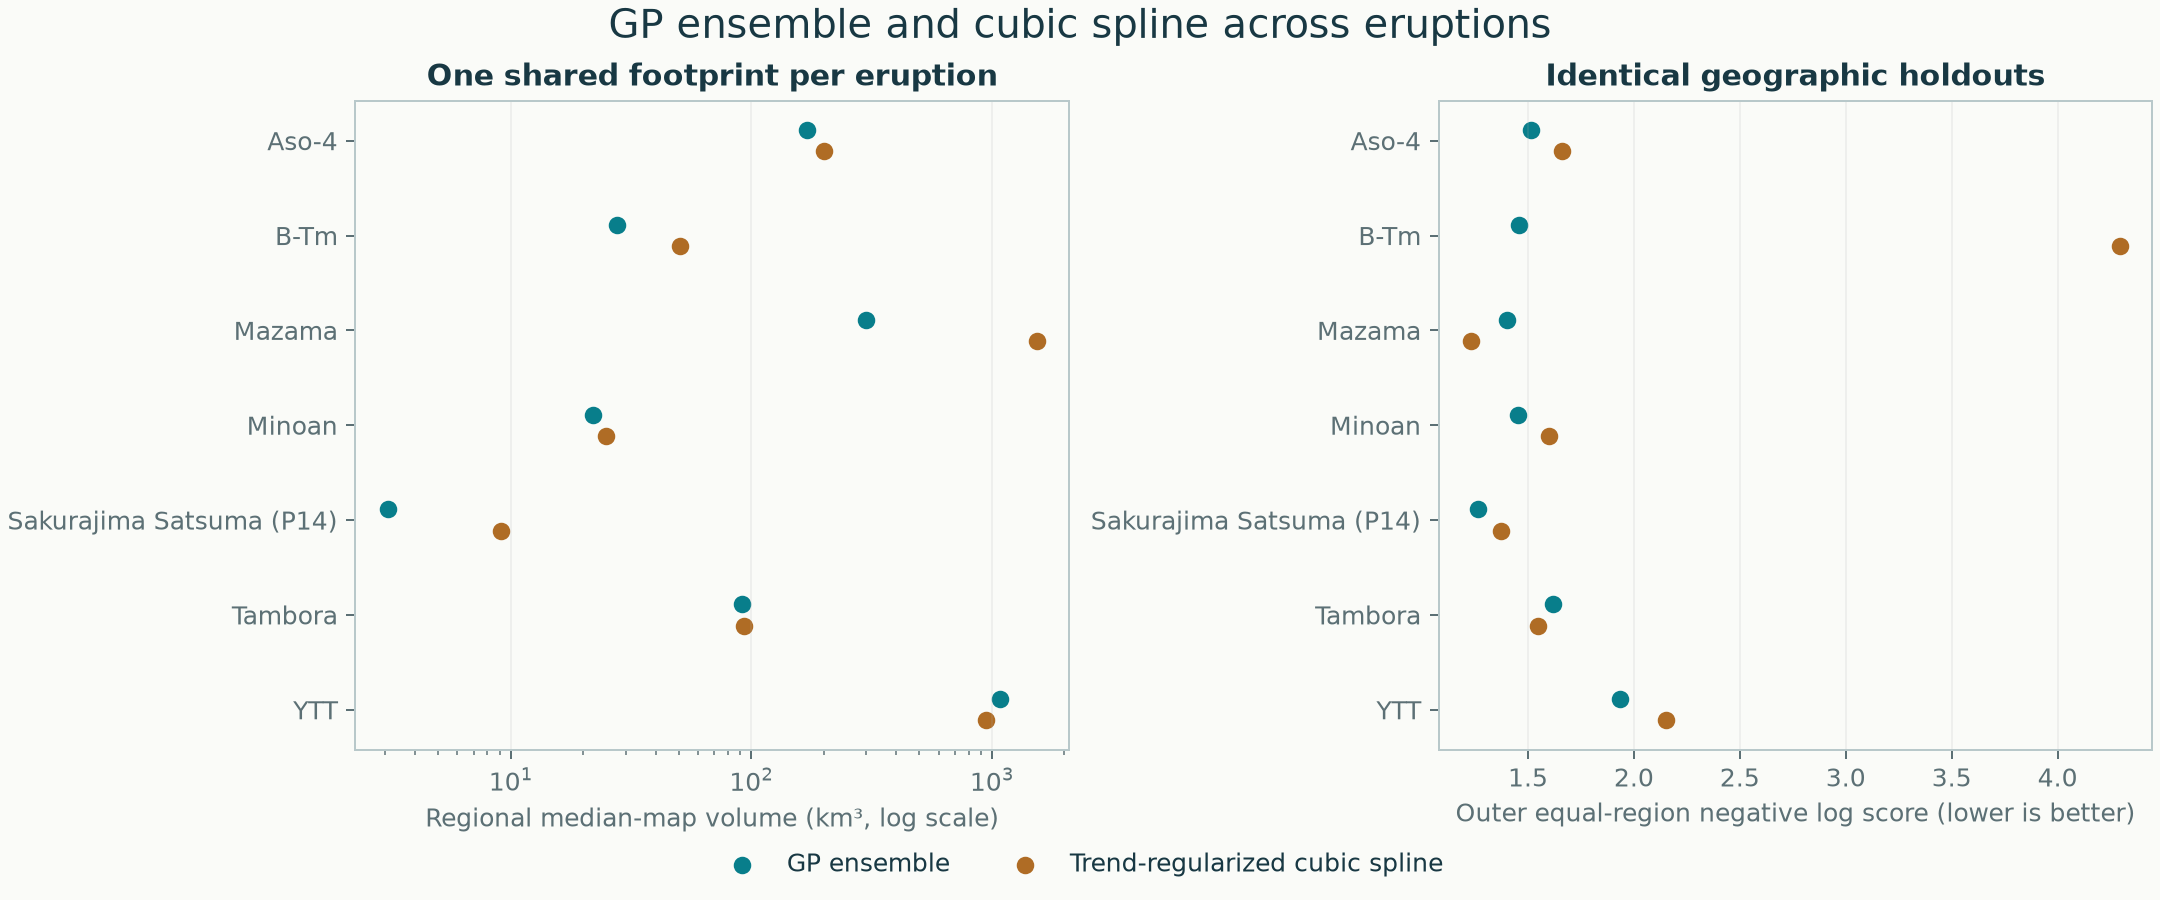

Data behind this chart, as committed beside it:
dataset, slug, method, label, n_exact, n_intervals, n_lower, n_upper, area_km2, buffer_km, median_surface_km3, thickness_q25_volume_km3, thickness_q75_volume_km3, input_sha256, volume_converged, mean_log_score, rmse_log, coverage95_observations, mean_interval_width_log, equal_region_log_score
Aso-4, aso-4, stacked, GP ensemble, 83, 0, 3, 1, 3482991, 41.74, 171, 117.5, 248.7, 20ff78ad97ea6c3c427d2866b4134a93cc390818…, True, 1.507, 1.074, 0.9398, 4.351, 1.514
Aso-4, aso-4, spline, Trend-regularized cubic spline, 83, 0, 3, 1, 3482991, 41.74, 200.9, 145.6, 289.1, 20ff78ad97ea6c3c427d2866b4134a93cc390818…, True, 1.656, 1.257, 0.9036, 5.21, 1.662
B-Tm, b-tm, stacked, GP ensemble, 64, 0, 3, 4, 796162, 23.22, 27.64, 21.63, 35.37, 639871c9bc4e57109f8d0573e233dfb3113fa7c5…, False, 1.455, 1.085, 0.8906, 5.043, 1.459
B-Tm, b-tm, spline, Trend-regularized cubic spline, 64, 0, 3, 4, 796162, 23.22, 50.75, 32.15, 88.4, 639871c9bc4e57109f8d0573e233dfb3113fa7c5…, True, 4.182, 2.202, 0.75, 4.326, 4.295
Mazama, mazama, stacked, GP ensemble, 46, 29, 129, 96, 1549105, 6.5, 299.3, 179.4, 473.2, 18701d6d5ec08be3d90666af15bf4ede7d9bf4a6…, True, 1.399, 2.573, 0.7174, 6.102, 1.399
Mazama, mazama, spline, Trend-regularized cubic spline, 46, 29, 129, 96, 1549105, 6.5, 1537, 729.3, 3527, 18701d6d5ec08be3d90666af15bf4ede7d9bf4a6…, True, 1.231, 3.153, 0.8913, 14.25, 1.231
Minoan, minoan, stacked, GP ensemble, 92, 0, 9, 0, 760879, 15.34, 22.05, 15.18, 32.95, fe2a2e70cecbbfee8ea6a410ba282449e020c215…, True, 1.45, 1.095, 0.9674, 5.344, 1.451
Minoan, minoan, spline, Trend-regularized cubic spline, 92, 0, 9, 0, 760879, 15.34, 24.78, 24.65, 24.92, fe2a2e70cecbbfee8ea6a410ba282449e020c215…, True, 1.6, 1.282, 0.9674, 5.977, 1.601
Sakurajima Satsuma (P14), sakurajima-satsuma, stacked, GP ensemble, 50, 0, 5, 2, 24004, 4.227, 3.079, 2.405, 3.961, fed3c4c04c5a39262da7c103a7f20a1399cad53e…, True, 1.258, 0.7512, 0.94, 2.492, 1.264
Sakurajima Satsuma (P14), sakurajima-satsuma, spline, Trend-regularized cubic spline, 50, 0, 5, 2, 24004, 4.227, 9.115, 5.809, 15.21, fed3c4c04c5a39262da7c103a7f20a1399cad53e…, True, 1.368, 0.8617, 0.9, 3.031, 1.371
Tambora, tambora, stacked, GP ensemble, 26, 0, 0, 0, 2980287, 80.59, 91.14, 71.41, 116.6, 76a07a260bdc4b6430b5c0034075a3be91f7c7f7…, True, 1.653, 1.216, 0.9615, 4.537, 1.62
Tambora, tambora, spline, Trend-regularized cubic spline, 26, 0, 0, 0, 2980287, 80.59, 93.46, 73.48, 123.4, 76a07a260bdc4b6430b5c0034075a3be91f7c7f7…, True, 1.559, 1.186, 0.9615, 5.606, 1.548
YTT, ytt, stacked, GP ensemble, 46, 0, 0, 0, 17719965, 99.78, 1079, 799.3, 1460, 14f8c0367d8daf84c0a611cc1c3637e77ebee434…, True, 1.91, 1.229, 0.913, 4.788, 1.934
YTT, ytt, spline, Trend-regularized cubic spline, 46, 0, 0, 0, 17719965, 99.78, 943.7, 686.3, 1357, 14f8c0367d8daf84c0a611cc1c3637e77ebee434…, True, 2.12, 1.634, 0.8261, 4.965, 2.153
